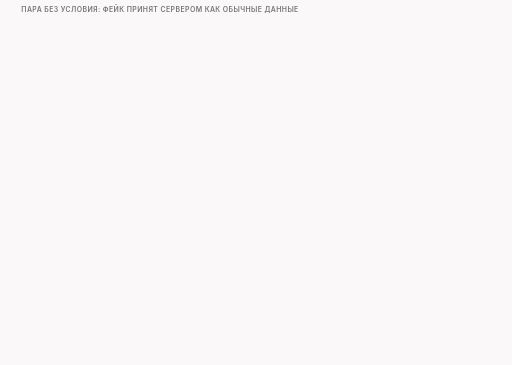
t = 0.00 s
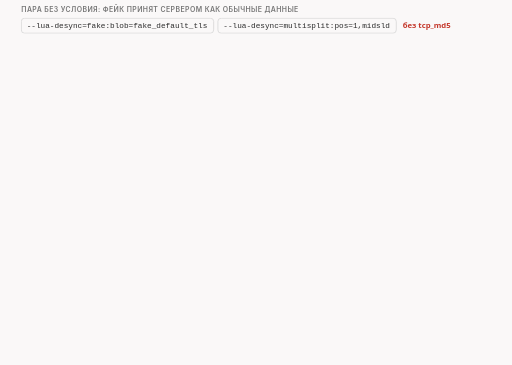
t = 1.84 s
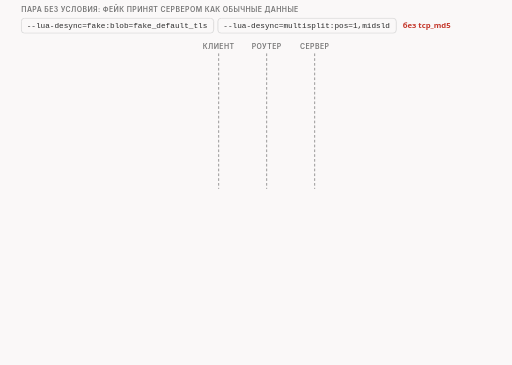
t = 3.34 s
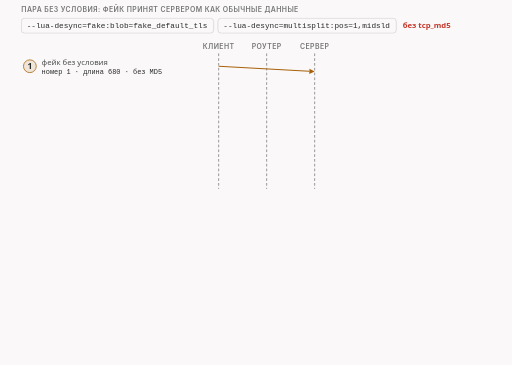
t = 5.00 s
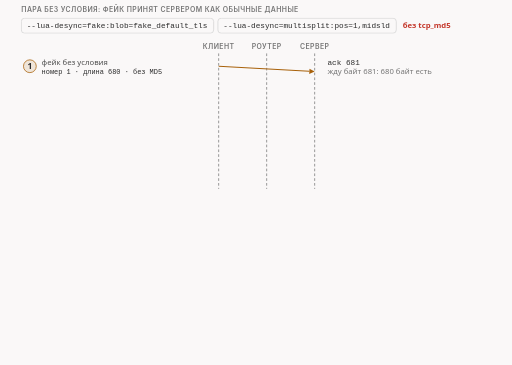
t = 6.48 s
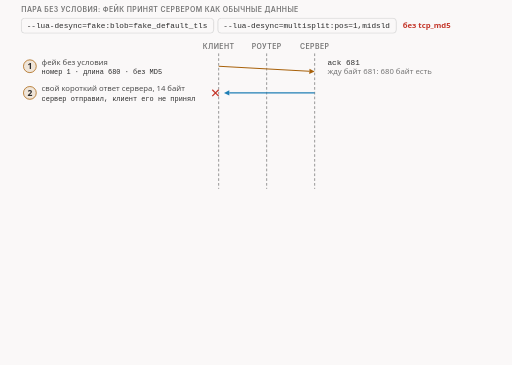
t = 8.46 s

The animated SVG that drew these frames (rendered in a browser with its animation timeline set to each time). Animation: 23 CSS @keyframes rules; frames cover the first 8.46 s, repeats indefinitely.

<svg xmlns="http://www.w3.org/2000/svg" class="v08-s22-pair-without-condition" viewBox="0 0 960 684" width="960" height="684" role="img" aria-labelledby="v08-s22-pair-without-condition-t v08-s22-pair-without-condition-d">
<title id="v08-s22-pair-without-condition-t">Пара без условия</title>
<desc id="v08-s22-pair-without-condition-d">Пара фейк и multisplit без условия: фейк в 680 байт с номером 1 без опции MD5 для сервера обычный пакет, он отвечает жду байт 681, то есть первые 680 байт у него есть, и отправляет свой короткий ответ в 14 байт, затем приходят три настоящие части в 1, 103 и 146 байт, и на каждую сервер снова отвечает жду байт 681, клиент отправил только 250 байт, его следующий байт 251, и он по-прежнему ждёт байт 1, ответ сервера не принимает, поэтому приветствие повторяется шесть кругов, а приложение сервера получило 680 байт фейкового приветствия с именем другого сайта, и у клиента нет ответа на приветствие.</desc>
<style>.v08-s22-pair-without-condition{--fg:var(--dark,#2b2b2b);--fg2:var(--darkgray,#4e4e4e);--mute:var(--gray,#767676);--line:var(--lightgray,#d4d4d4);--acc:var(--secondary,#1f7fb5);--tint:var(--highlight,rgba(178,225,255,.28));--bg:var(--light,#faf8f8);--rej:#c4372b;--rejt:rgba(196,55,43,.10);--ok:#237a4b;--okt:rgba(35,122,75,.11);--amb:#a8610a;--ambt:rgba(168,97,10,.13)}
@media (prefers-color-scheme:dark){.v08-s22-pair-without-condition{--fg:var(--dark,#ebebec);--fg2:var(--darkgray,#d4d4d4);--mute:var(--gray,#9a9a9a);--line:var(--lightgray,#4a474a);--acc:var(--secondary,#b2e1ff);--tint:var(--highlight,rgba(178,225,255,.14));--bg:var(--light,#161618);--rej:#ff8f80;--rejt:rgba(255,143,128,.14);--ok:#7fd9a1;--okt:rgba(127,217,161,.13);--amb:#f0b866;--ambt:rgba(240,184,102,.14)}}
.v08-s22-pair-without-condition .bg{fill:var(--bg)}
.v08-s22-pair-without-condition text{font-family:var(--bodyFont,'Source Sans 3'),system-ui,-apple-system,'Segoe UI',Roboto,sans-serif;font-size:16px;fill:var(--fg2);paint-order:stroke;stroke:var(--bg);stroke-width:4px;stroke-linejoin:round}
.v08-s22-pair-without-condition .tk{font-weight:600;fill:var(--fg)}
.v08-s22-pair-without-condition .sm{font-size:14.5px}
.v08-s22-pair-without-condition .m{font-family:var(--codeFont,'JetBrains Mono'),ui-monospace,'Cascadia Code',Consolas,monospace;font-size:14.5px}
.v08-s22-pair-without-condition .mk{font-family:var(--codeFont,'JetBrains Mono'),ui-monospace,'Cascadia Code',Consolas,monospace;font-size:14.5px;font-weight:600;fill:var(--fg)}
.v08-s22-pair-without-condition .hx{font-family:var(--codeFont,'JetBrains Mono'),ui-monospace,'Cascadia Code',Consolas,monospace;font-size:14px;font-weight:600;fill:var(--fg);stroke:none}
.v08-s22-pair-without-condition .ix{font-family:var(--codeFont,'JetBrains Mono'),ui-monospace,'Cascadia Code',Consolas,monospace;font-size:13px;fill:var(--mute);stroke:none}
.v08-s22-pair-without-condition .big{font-size:22px}
.v08-s22-pair-without-condition .ml{font-family:var(--codeFont,'JetBrains Mono'),ui-monospace,'Cascadia Code',Consolas,monospace;font-size:17px;font-weight:600;fill:var(--fg)}
.v08-s22-pair-without-condition .cap{font-family:var(--headerFont,Inter),system-ui,-apple-system,'Segoe UI',Roboto,sans-serif;font-size:13px;font-weight:600;letter-spacing:.06em;text-transform:uppercase;fill:var(--mute)}
.v08-s22-pair-without-condition .mu{fill:var(--mute)}.v08-s22-pair-without-condition .fg{fill:var(--fg)}.v08-s22-pair-without-condition .acc{fill:var(--acc)}.v08-s22-pair-without-condition .rej{fill:var(--rej)}.v08-s22-pair-without-condition .ok{fill:var(--ok)}.v08-s22-pair-without-condition .amb{fill:var(--amb)}
.v08-s22-pair-without-condition .c{text-anchor:middle}.v08-s22-pair-without-condition .r{text-anchor:end}.v08-s22-pair-without-condition .ns{stroke:none}
.v08-s22-pair-without-condition .bx{fill:var(--bg);stroke:var(--line);stroke-width:1.4}
.v08-s22-pair-without-condition .bxs{fill:var(--bg);stroke:var(--mute);stroke-width:1.4}
.v08-s22-pair-without-condition .bxa{fill:var(--tint);stroke:var(--acc);stroke-width:1.4}
.v08-s22-pair-without-condition .bxr{fill:var(--rejt);stroke:var(--rej);stroke-width:1.4}
.v08-s22-pair-without-condition .bxo{fill:var(--okt);stroke:var(--ok);stroke-width:1.4}
.v08-s22-pair-without-condition .bxb{fill:var(--ambt);stroke:var(--amb);stroke-width:1.4}
.v08-s22-pair-without-condition .pl{fill:var(--bg);stroke:var(--fg);stroke-width:1.6}
.v08-s22-pair-without-condition .fs{fill:var(--mute);fill-opacity:.22;stroke:none}
.v08-s22-pair-without-condition .bxg{fill:var(--mute);fill-opacity:.2;stroke:var(--mute);stroke-width:1.4}
.v08-s22-pair-without-condition .bxn{fill:none;stroke:var(--fg);stroke-width:2}
.v08-s22-pair-without-condition .bxd{fill:none;stroke:var(--mute);stroke-width:1.3;stroke-dasharray:5 4}
.v08-s22-pair-without-condition .fa{fill:var(--tint);stroke:none}.v08-s22-pair-without-condition .fr{fill:var(--rejt);stroke:none}.v08-s22-pair-without-condition .fb{fill:var(--ambt);stroke:none}.v08-s22-pair-without-condition .fo{fill:var(--okt);stroke:none}
.v08-s22-pair-without-condition .lm{fill:none;stroke:var(--mute);stroke-width:1.4}
.v08-s22-pair-without-condition .lmd{fill:none;stroke:var(--mute);stroke-width:1.4;stroke-dasharray:5 4}
.v08-s22-pair-without-condition .la{fill:none;stroke:var(--acc);stroke-width:2}
.v08-s22-pair-without-condition .lf{fill:none;stroke:var(--fg2);stroke-width:2}
.v08-s22-pair-without-condition .lr{fill:none;stroke:var(--rej);stroke-width:2.4}
.v08-s22-pair-without-condition .lcut{fill:none;stroke:var(--rej);stroke-width:1.8;stroke-dasharray:6 4}
.v08-s22-pair-without-condition .lb{fill:none;stroke:var(--amb);stroke-width:2}
.v08-s22-pair-without-condition .lo{fill:none;stroke:var(--ok);stroke-width:2.4}
.v08-s22-pair-without-condition .hf{fill:var(--fg2)}.v08-s22-pair-without-condition .ha{fill:var(--acc)}.v08-s22-pair-without-condition .hr{fill:var(--rej)}.v08-s22-pair-without-condition .hm{fill:var(--mute)}.v08-s22-pair-without-condition .hb{fill:var(--amb)}
.v08-s22-pair-without-condition .fun{fill:var(--tint);stroke:var(--acc);stroke-width:1;stroke-opacity:.55}
.v08-s22-pair-without-condition .a{animation-duration:52s;animation-timing-function:cubic-bezier(.3,.6,.25,1);animation-iteration-count:infinite;animation-fill-mode:both}
@media (prefers-reduced-motion:reduce){.v08-s22-pair-without-condition .a{animation:none}.v08-s22-pair-without-condition .tr{display:none}}
.v08-s22-pair-without-condition .fl{fill:var(--bg);stroke:none}
.v08-s22-pair-without-condition .bxw{fill:var(--bg);stroke:var(--amb);stroke-width:1.4;stroke-dasharray:5 4}
.v08-s22-pair-without-condition .bxwa{fill:var(--bg);stroke:var(--acc);stroke-width:1.4;stroke-dasharray:5 4}
.v08-s22-pair-without-condition .bxrd{fill:none;stroke:var(--rej);stroke-width:2.4;stroke-dasharray:6 4}
.v08-s22-pair-without-condition .lbd{fill:none;stroke:var(--amb);stroke-width:2;stroke-dasharray:6 4}
.v08-s22-pair-without-condition .bxz{fill:var(--mute);fill-opacity:.28;stroke:var(--mute);stroke-width:1.2}
.v08-s22-pair-without-condition .bxoo{fill:var(--bg);stroke:var(--ok);stroke-width:2.2}
.v08-s22-pair-without-condition .bxbb{fill:var(--bg);stroke:var(--amb);stroke-width:2.2}
.v08-s22-pair-without-condition .bxrr{fill:var(--bg);stroke:var(--rej);stroke-width:2.2}
.v08-s22-pair-without-condition .bxaa{fill:var(--bg);stroke:var(--acc);stroke-width:2.2}
.v08-s22-pair-without-condition .ho{fill:var(--ok)}
.v08-s22-pair-without-condition .bxah{fill:none;stroke:var(--acc);stroke-width:2.4}
.v08-s22-pair-without-condition .bxrh{fill:none;stroke:var(--rej);stroke-width:2.4}
.v08-s22-pair-without-condition .bxwr{fill:var(--rejt);stroke:var(--rej);stroke-width:1.4;stroke-dasharray:5 4}
@keyframes v08-s22-pair-without-condition-k1{0.0%{opacity:0}1.923%{opacity:0}2.788%{opacity:1}96.731%{opacity:1}97.885%{opacity:0}100%{opacity:0}}.v08-s22-pair-without-condition .e1{animation-name:v08-s22-pair-without-condition-k1}@keyframes v08-s22-pair-without-condition-k2{0.0%{opacity:0}5.769%{opacity:0}6.635%{opacity:1}96.731%{opacity:1}97.885%{opacity:0}100%{opacity:0}}.v08-s22-pair-without-condition .e2{animation-name:v08-s22-pair-without-condition-k2}@keyframes v08-s22-pair-without-condition-k3{0.0%{opacity:0}7.692%{opacity:0}8.558%{opacity:1}96.731%{opacity:1}97.885%{opacity:0}100%{opacity:0}}.v08-s22-pair-without-condition .e3{animation-name:v08-s22-pair-without-condition-k3}@keyframes v08-s22-pair-without-condition-k4{0.0%{opacity:0}9.615%{opacity:0}10.481%{opacity:1}96.731%{opacity:1}97.885%{opacity:0}100%{opacity:0}}.v08-s22-pair-without-condition .e4{animation-name:v08-s22-pair-without-condition-k4}@keyframes v08-s22-pair-without-condition-k5{0.0%{opacity:0}14.423%{opacity:0}15.288%{opacity:1}96.731%{opacity:1}97.885%{opacity:0}100%{opacity:0}}.v08-s22-pair-without-condition .e5{animation-name:v08-s22-pair-without-condition-k5}@keyframes v08-s22-pair-without-condition-k6{0.0%{opacity:0}19.231%{opacity:0}20.096%{opacity:1}96.731%{opacity:1}97.885%{opacity:0}100%{opacity:0}}.v08-s22-pair-without-condition .e6{animation-name:v08-s22-pair-without-condition-k6}@keyframes v08-s22-pair-without-condition-k7{0.0%{opacity:0}21.154%{opacity:0}22.019%{opacity:1}96.731%{opacity:1}97.885%{opacity:0}100%{opacity:0}}.v08-s22-pair-without-condition .e7{animation-name:v08-s22-pair-without-condition-k7}@keyframes v08-s22-pair-without-condition-k8{0.0%{opacity:0}25.0%{opacity:0}25.865%{opacity:1}96.731%{opacity:1}97.885%{opacity:0}100%{opacity:0}}.v08-s22-pair-without-condition .e8{animation-name:v08-s22-pair-without-condition-k8}@keyframes v08-s22-pair-without-condition-k9{0.0%{opacity:0}26.923%{opacity:0}27.788%{opacity:1}96.731%{opacity:1}97.885%{opacity:0}100%{opacity:0}}.v08-s22-pair-without-condition .e9{animation-name:v08-s22-pair-without-condition-k9}@keyframes v08-s22-pair-without-condition-k10{0.0%{opacity:0}30.769%{opacity:0}31.635%{opacity:1}96.731%{opacity:1}97.885%{opacity:0}100%{opacity:0}}.v08-s22-pair-without-condition .e10{animation-name:v08-s22-pair-without-condition-k10}@keyframes v08-s22-pair-without-condition-k11{0.0%{opacity:0}32.692%{opacity:0}33.558%{opacity:1}96.731%{opacity:1}97.885%{opacity:0}100%{opacity:0}}.v08-s22-pair-without-condition .e11{animation-name:v08-s22-pair-without-condition-k11}@keyframes v08-s22-pair-without-condition-k12{0.0%{opacity:0}38.462%{opacity:0}39.327%{opacity:1}96.731%{opacity:1}97.885%{opacity:0}100%{opacity:0}}.v08-s22-pair-without-condition .e12{animation-name:v08-s22-pair-without-condition-k12}@keyframes v08-s22-pair-without-condition-k13{0.0%{opacity:0}44.231%{opacity:0}45.096%{opacity:1}96.731%{opacity:1}97.885%{opacity:0}100%{opacity:0}}.v08-s22-pair-without-condition .e13{animation-name:v08-s22-pair-without-condition-k13}@keyframes v08-s22-pair-without-condition-k14{0.0%{opacity:0}51.923%{opacity:0}52.788%{opacity:1}96.731%{opacity:1}97.885%{opacity:0}100%{opacity:0}}.v08-s22-pair-without-condition .e14{animation-name:v08-s22-pair-without-condition-k14}@keyframes v08-s22-pair-without-condition-k15{0.0%{opacity:0}53.846%{opacity:0}54.712%{opacity:1}96.731%{opacity:1}97.885%{opacity:0}100%{opacity:0}}.v08-s22-pair-without-condition .e15{animation-name:v08-s22-pair-without-condition-k15}@keyframes v08-s22-pair-without-condition-k16{0.0%{opacity:0}56.154%{opacity:0}57.019%{opacity:1}96.731%{opacity:1}97.885%{opacity:0}100%{opacity:0}}.v08-s22-pair-without-condition .e16{animation-name:v08-s22-pair-without-condition-k16}@keyframes v08-s22-pair-without-condition-k17{0.0%{opacity:0}58.462%{opacity:0}59.327%{opacity:1}96.731%{opacity:1}97.885%{opacity:0}100%{opacity:0}}.v08-s22-pair-without-condition .e17{animation-name:v08-s22-pair-without-condition-k17}@keyframes v08-s22-pair-without-condition-k18{0.0%{opacity:0}60.769%{opacity:0}61.635%{opacity:1}96.731%{opacity:1}97.885%{opacity:0}100%{opacity:0}}.v08-s22-pair-without-condition .e18{animation-name:v08-s22-pair-without-condition-k18}@keyframes v08-s22-pair-without-condition-k19{0.0%{opacity:0}63.077%{opacity:0}63.942%{opacity:1}96.731%{opacity:1}97.885%{opacity:0}100%{opacity:0}}.v08-s22-pair-without-condition .e19{animation-name:v08-s22-pair-without-condition-k19}@keyframes v08-s22-pair-without-condition-k20{0.0%{opacity:0}65.385%{opacity:0}66.25%{opacity:1}96.731%{opacity:1}97.885%{opacity:0}100%{opacity:0}}.v08-s22-pair-without-condition .e20{animation-name:v08-s22-pair-without-condition-k20}@keyframes v08-s22-pair-without-condition-k21{0.0%{opacity:0}69.231%{opacity:0}70.096%{opacity:1}96.731%{opacity:1}97.885%{opacity:0}100%{opacity:0}}.v08-s22-pair-without-condition .e21{animation-name:v08-s22-pair-without-condition-k21}@keyframes v08-s22-pair-without-condition-k22{0.0%{opacity:0}75.0%{opacity:0}75.865%{opacity:1}96.731%{opacity:1}97.885%{opacity:0}100%{opacity:0}}.v08-s22-pair-without-condition .e22{animation-name:v08-s22-pair-without-condition-k22}@keyframes v08-s22-pair-without-condition-k23{0.0%{opacity:0}80.769%{opacity:0}81.635%{opacity:1}96.731%{opacity:1}97.885%{opacity:0}100%{opacity:0}}.v08-s22-pair-without-condition .e23{animation-name:v08-s22-pair-without-condition-k23}</style>
<rect class="bg" x="0" y="0" width="960" height="684"/>
<g><text class="cap" x="40" y="22">пара без условия: фейк принят сервером как обычные данные</text></g>
<g class="a e1"><rect class="bx" x="40" y="34" width="360.6" height="28" rx="6"/><text class="m fg" x="50" y="53">--lua-desync=fake:blob=fake_default_tls</text><rect class="bx" x="408.6" y="34" width="334.4" height="28" rx="6"/><text class="m fg" x="418.6" y="53">--lua-desync=multisplit:pos=1,midsld</text><text class="sm tk rej" x="755.1" y="53">без tcp_md5</text></g>
<g class="a e2"><text class="cap c" x="410" y="92">клиент</text><text class="cap c" x="500" y="92">роутер</text><text class="cap c" x="590" y="92">сервер</text><path class="lmd" d="M410 100L410 354"/><path class="lmd" d="M500 100L500 354"/><path class="lmd" d="M590 100L590 354"/></g>
<g class="a e3"><circle class="bxb" cx="56" cy="124" r="12"/><text class="tk c ns" x="56" y="129">1</text><text class="sm" x="78" y="121">фейк без условия</text><text class="ix fg" x="78" y="139">номер 1 · длина 680 · без MD5</text><path class="lb" d="M410 124L580.0 133.4"/><polygon class="hb" points="590,134 579.7,138.4 580.3,128.5"/></g>
<g class="a e4"><text class="m fg" x="614" y="121">ack 681</text><text class="sm mu" x="614" y="139">жду байт 681: 680 байт есть</text></g>
<g class="a e5"><circle class="bxb" cx="56" cy="174" r="12"/><text class="tk c ns" x="56" y="179">2</text><text class="sm" x="78" y="171">свой короткий ответ сервера, 14 байт</text><text class="ix fg" x="78" y="189">сервер отправил, клиент его не принял</text><path class="la" d="M590 174L430.0 174.0"/><polygon class="ha" points="420,174 430.0,169.0 430.0,179.0"/><path class="lr" d="M398 168L410 180M410 168L398 180"/></g>
<g class="a e6"><rect class="fa" x="40" y="204" width="880" height="42" rx="6"/><circle class="bxa" cx="56" cy="224" r="12"/><text class="tk c ns" x="56" y="229">3</text><text class="sm tk" x="78" y="221">настоящая часть</text><text class="ix fg" x="78" y="239">номер 1 · длина 1</text><path class="la" d="M410 224L580.0 233.4"/><polygon class="ha" points="590,234 579.7,238.4 580.3,228.5"/></g>
<g class="a e7"><text class="m fg" x="614" y="221">ack 681, дубль: байт 1</text></g>
<g class="a e8"><rect class="fa" x="40" y="254" width="880" height="42" rx="6"/><circle class="bxa" cx="56" cy="274" r="12"/><text class="tk c ns" x="56" y="279">4</text><text class="sm tk" x="78" y="271">настоящая часть</text><text class="ix fg" x="78" y="289">номер 2 · длина 103</text><path class="la" d="M410 274L580.0 283.4"/><polygon class="ha" points="590,284 579.7,288.4 580.3,278.5"/></g>
<g class="a e9"><text class="m fg" x="614" y="271">ack 681, дубль: байты 2…104</text></g>
<g class="a e10"><rect class="fa" x="40" y="304" width="880" height="42" rx="6"/><circle class="bxa" cx="56" cy="324" r="12"/><text class="tk c ns" x="56" y="329">5</text><text class="sm tk" x="78" y="321">настоящая часть</text><text class="ix fg" x="78" y="339">номер 105 · длина 146</text><path class="la" d="M410 324L580.0 333.4"/><polygon class="ha" points="590,334 579.7,338.4 580.3,328.5"/></g>
<g class="a e11"><text class="m fg" x="614" y="321">ack 681, дубль: байты 105…250</text></g>
<g class="a e12"><rect class="bx" x="40" y="368" width="430" height="92" rx="8"/><text class="sm tk" x="54" y="390">что видит клиент</text><text class="sm" x="54" y="412">отправил 250 байт, его следующий байт 251</text><text class="sm" x="54" y="432">по-прежнему ждёт байт 1: ответ не принят</text><text class="ix mu" x="54" y="452">в его пакетах номер подтверждения 1</text></g>
<g class="a e13"><rect class="bx" x="490" y="368" width="430" height="92" rx="8"/><text class="sm tk" x="504" y="390">что видит сервер</text><text class="sm" x="504" y="412">680 байт фейкового приветствия</text><text class="sm" x="504" y="432">ждёт байт 681; клиент прислал только 250</text><text class="ix mu" x="504" y="452">байты, которых клиент не слал, не подтвердит</text></g>
<g class="a e14"><text class="cap" x="40" y="480">шесть кругов: в каждом фейк 680 и три настоящие части</text></g>
<g class="a e15"><rect class="bxa" x="40" y="490" width="136" height="34" rx="8"/><text class="sm tk c" x="108" y="512">круг 1</text></g>
<g class="a e16"><rect class="bxb" x="188" y="490" width="136" height="34" rx="8"/><text class="sm tk c" x="256" y="512">круг 2</text></g>
<g class="a e17"><rect class="bxb" x="336" y="490" width="136" height="34" rx="8"/><text class="sm tk c" x="404" y="512">круг 3</text></g>
<g class="a e18"><rect class="bxb" x="484" y="490" width="136" height="34" rx="8"/><text class="sm tk c" x="552" y="512">круг 4</text></g>
<g class="a e19"><rect class="bxb" x="632" y="490" width="136" height="34" rx="8"/><text class="sm tk c" x="700" y="512">круг 5</text></g>
<g class="a e20"><rect class="bxb" x="780" y="490" width="136" height="34" rx="8"/><text class="sm tk c" x="848" y="512">круг 6</text></g>
<g class="a e21"><text class="sm mu" x="40" y="546">первый круг оригинал клиента, остальные повторы; сервер каждый раз отвечает «жду байт 681»</text></g>
<g class="a e22"><rect class="bxr" x="40" y="562" width="880" height="56" rx="8"/><text class="sm tk" x="54" y="586">приложение сервера: 680 байт, имя www.microsoft.com, не оригинал</text><text class="sm" x="54" y="606">у клиента ответа на приветствие нет</text></g>
<g class="a e23"><text class="sm mu" x="40" y="638">в нашем тесте; объяснение про подтверждение по общим сведениям о TCP, номера и повторы на проводе</text></g>
</svg>
